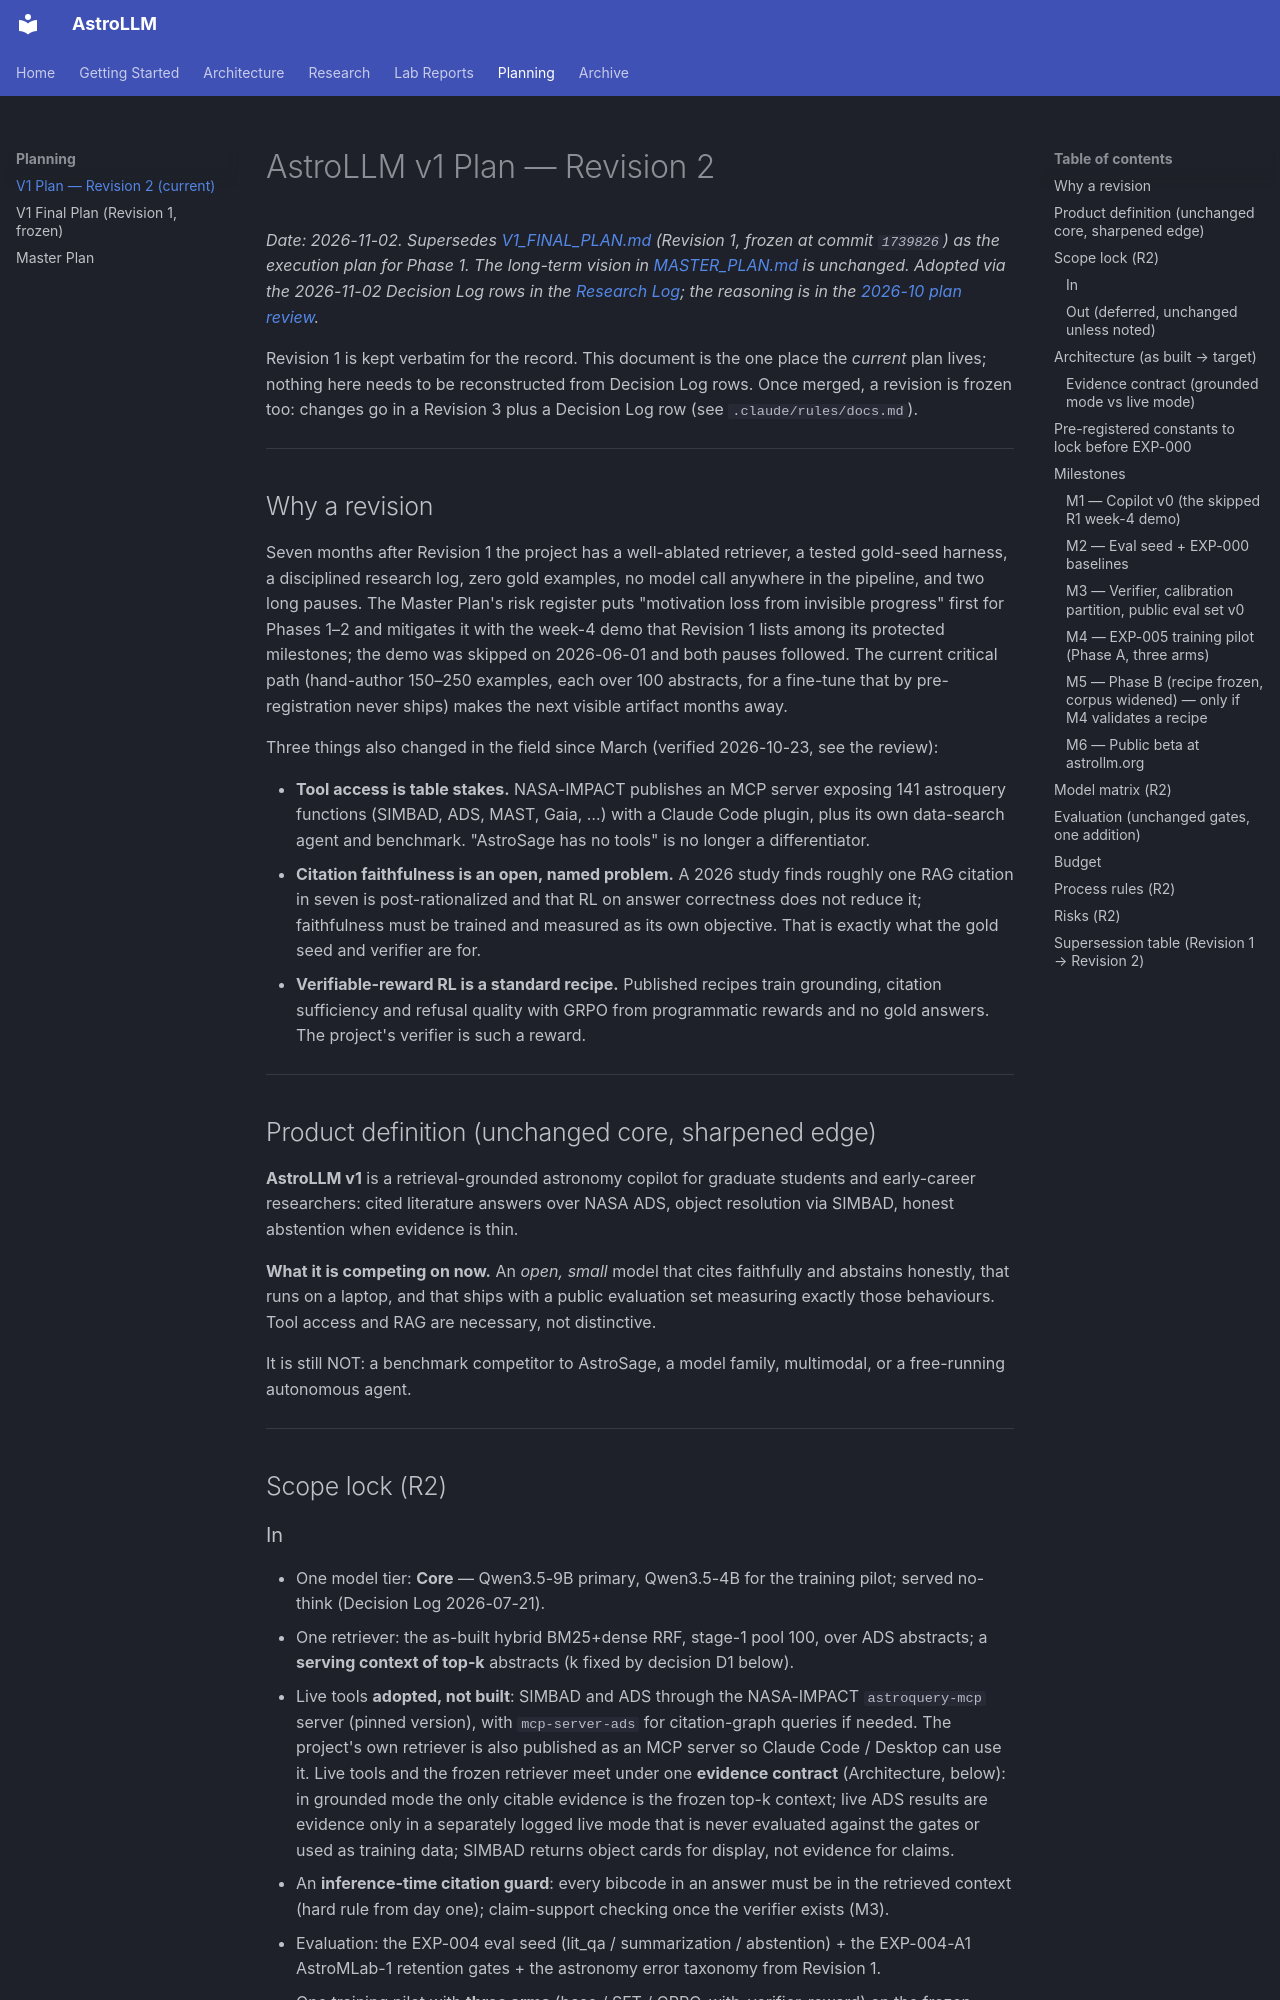

repository: astrollm/astrollm · page: V1_PLAN_R2/index.html · generator: mkdocs

# AstroLLM v1 Plan — Revision 2

*Date: 2026-11-02. Supersedes [V1_FINAL_PLAN.md](V1_FINAL_PLAN.md) (Revision 1, frozen at commit
`1739826`) as the execution plan for Phase 1. The long-term vision in
[MASTER_PLAN.md](MASTER_PLAN.md) is unchanged. Adopted via the 2026-11-02 Decision Log rows in the
[Research Log](RESEARCH_LOG.md); the reasoning is in the
[2026-10 plan review](research/plan-review-2026-10.md).*

Revision 1 is kept verbatim for the record. This document is the one place the *current* plan
lives; nothing here needs to be reconstructed from Decision Log rows. Once merged, a revision is
frozen too: changes go in a Revision 3 plus a Decision Log row (see `.claude/rules/docs.md`).

---

## Why a revision

Seven months after Revision 1 the project has a well-ablated retriever, a tested gold-seed
harness, a disciplined research log, zero gold examples, no model call anywhere in the pipeline,
and two long pauses. The Master Plan's risk register puts "motivation loss from invisible progress"
first for Phases 1–2 and mitigates it with the week-4 demo that Revision 1 lists among its protected
milestones; the demo was skipped on 2026-06-01 and both pauses followed. The current critical path (hand-author 150–250 examples, each over 100 abstracts, for a
fine-tune that by pre-registration never ships) makes the next visible artifact months away.

Three things also changed in the field since March (verified 2026-10-23, see the review):

- **Tool access is table stakes.** NASA-IMPACT publishes an MCP server exposing 141 astroquery
  functions (SIMBAD, ADS, MAST, Gaia, …) with a Claude Code plugin, plus its own data-search agent
  and benchmark. "AstroSage has no tools" is no longer a differentiator.
- **Citation faithfulness is an open, named problem.** A 2026 study finds roughly one RAG citation
  in seven is post-rationalized and that RL on answer correctness does not reduce it; faithfulness
  must be trained and measured as its own objective. That is exactly what the gold seed and
  verifier are for.
- **Verifiable-reward RL is a standard recipe.** Published recipes train grounding, citation
  sufficiency and refusal quality with GRPO from programmatic rewards and no gold answers. The
  project's verifier is such a reward.

---

## Product definition (unchanged core, sharpened edge)

**AstroLLM v1** is a retrieval-grounded astronomy copilot for graduate students and early-career
researchers: cited literature answers over NASA ADS, object resolution via SIMBAD, honest
abstention when evidence is thin.

**What it is competing on now.** An *open, small* model that cites faithfully and abstains
honestly, that runs on a laptop, and that ships with a public evaluation set measuring exactly
those behaviours. Tool access and RAG are necessary, not distinctive.

It is still NOT: a benchmark competitor to AstroSage, a model family, multimodal, or a
free-running autonomous agent.

---

## Scope lock (R2)
